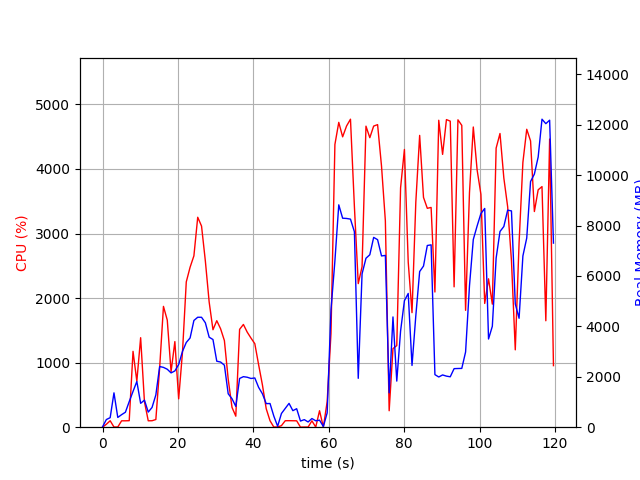

The file beside this chart, header and first rows:
elapsed_time, nproc, cpu, mem_real, mem_virtual
4.935264587402344e-05, 1, 0.0, 13.54, 3194
1.009, 2, 45.6, 303.9, 944.9
2.021, 2, 100.1, 377.9, 1019
3.03, 12, 3.0, 1363, 6649
4.041, 2, 3.0, 387.2, 1712
5.053, 2, 99.0, 497.5, 1796
6.063, 2, 99.0, 593.8, 1902
7.073, 5, 100.9, 1015, 3597
8.084, 4, 1175, 1420, 3843
9.094, 5, 712.3, 1813, 4660
10.1, 3, 1386, 947, 2867
11.11, 3, 394.9, 1074, 3218
12.12, 2, 99.2, 600.1, 1941
13.13, 2, 100.2, 784.1, 2209
14.14, 3, 119.0, 1280, 3303
15.14, 4, 919.5, 2408, 5162
16.15, 4, 1871, 2373, 4939
17.16, 4, 1659, 2300, 5122
18.17, 4, 859.3, 2154, 5330
19.18, 4, 1326, 2232, 5689
20.19, 5, 439.2, 2488, 6847
21.2, 5, 1158, 3006, 7526
22.21, 5, 2251, 3362, 7529
23.22, 5, 2478, 3541, 8001
24.23, 5, 2655, 4235, 8366
25.24, 5, 3252, 4362, 8552
26.25, 5, 3116, 4361, 8656
27.27, 5, 2574, 4144, 8932
28.28, 4, 1939, 3571, 8203
29.28, 4, 1510, 3479, 8667
30.29, 3, 1650, 2618, 6283
31.3, 3, 1525, 2585, 6369
32.31, 3, 1342, 2461, 6425
33.32, 2, 744.5, 1326, 3670
34.33, 2, 307.5, 1131, 3734
35.34, 2, 170.7, 826.2, 3775
36.35, 2, 1516, 1934, 3966
37.36, 2, 1592, 2005, 3980
38.37, 2, 1473, 1982, 3996
39.37, 2, 1380, 1933, 3996
40.38, 2, 1294, 1953, 3996
41.39, 2, 967.9, 1580, 4056
42.4, 2, 655.1, 1326, 4080
43.41, 2, 286.1, 935.7, 4144
44.42, 2, 99.9, 939.2, 4144
45.43, 2, 2.0, 438.9, 1642
46.44, 2, 4.0, 36.14, 73.29
47.44, 4, 23.8, 543.9, 2116
48.45, 4, 100.2, 745.2, 2443
49.46, 5, 100.9, 945.2, 2964
50.47, 3, 99.9, 656.3, 2022
51.48, 3, 99.0, 733.6, 2134
52.49, 3, 1.0, 244, 1472
53.5, 3, 2.0, 300.2, 1524
54.51, 3, 2.0, 208, 1451
55.53, 3, 98.8, 343.6, 1553
56.54, 3, 2.0, 254.1, 1472
57.55, 4, 255.2, 278.3, 1500
58.56, 2, 1.0, 27.93, 71.23
59.57, 1, 395.9, 567.7, 6040
... 59 more rows
